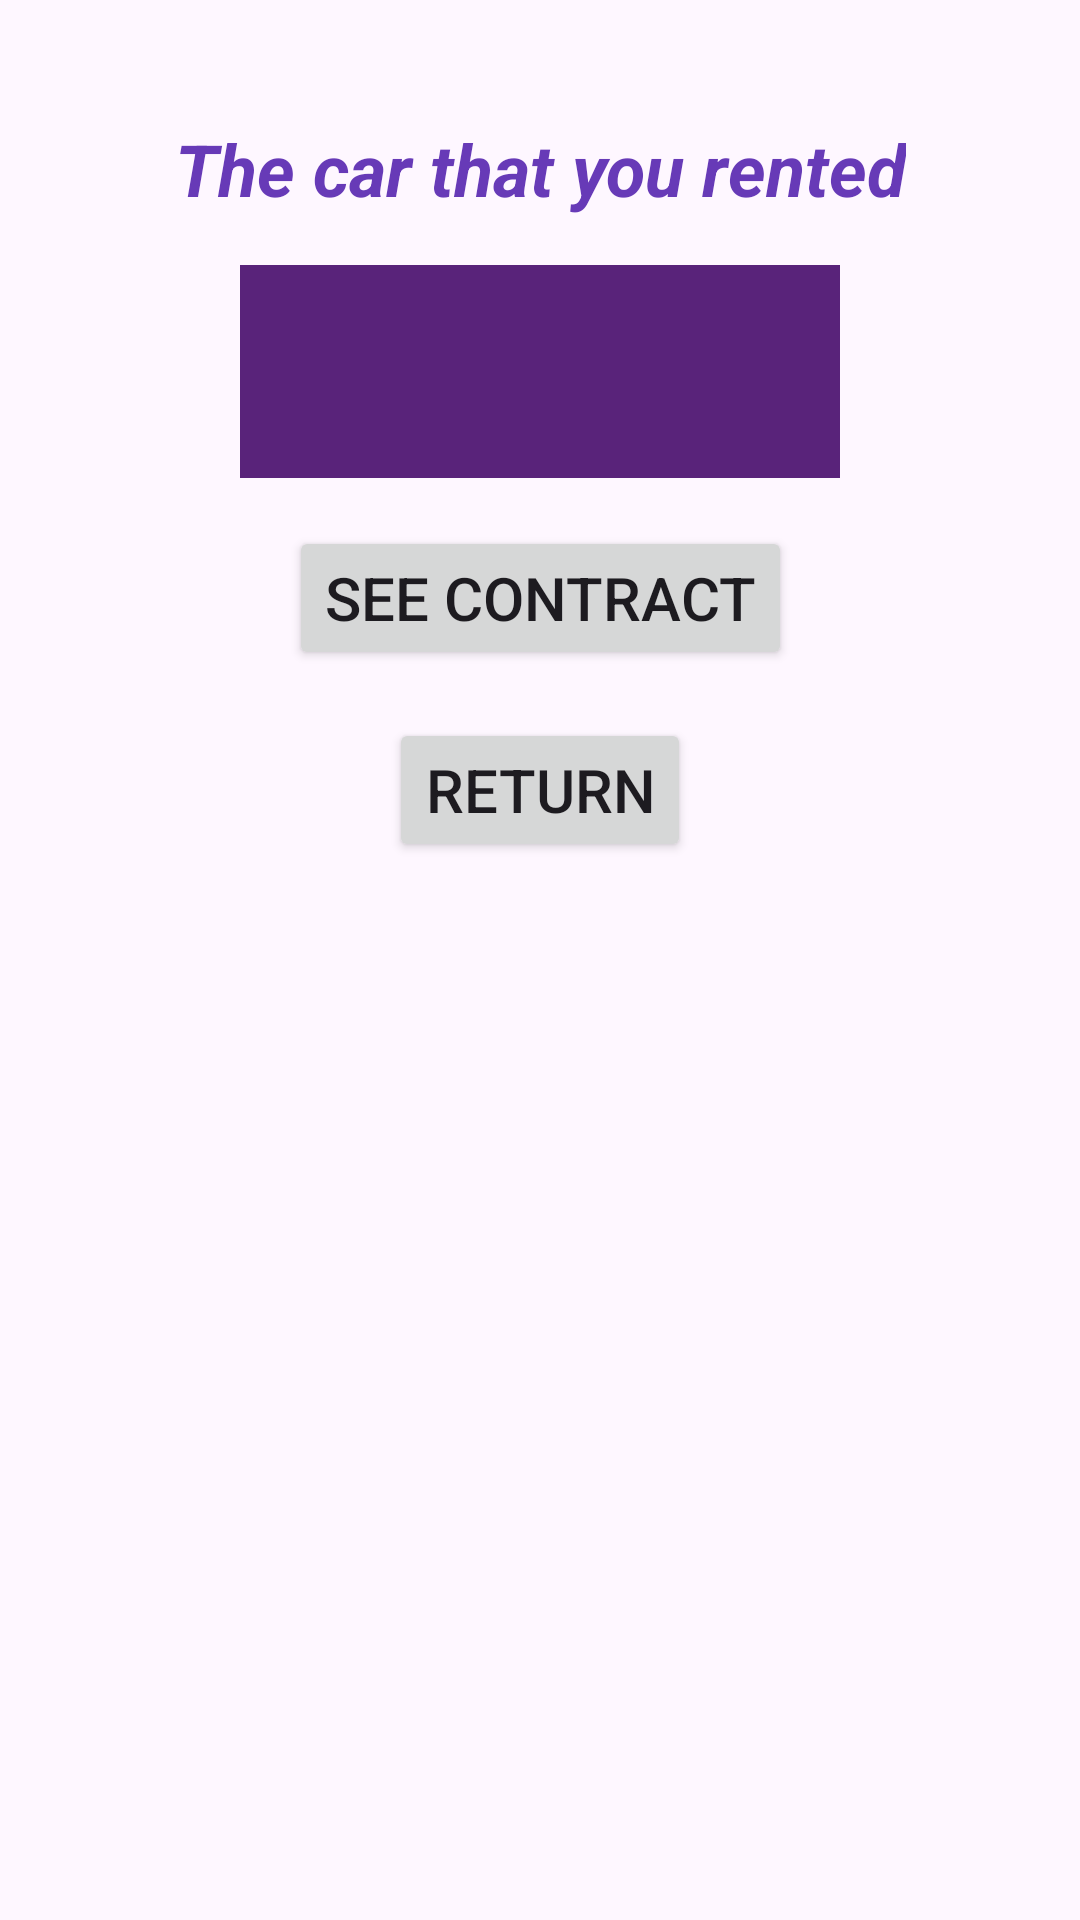

Produce the Android XML layout that renders to this screen, including the resource entries it uses.
<!-- AndroidManifest.xml: application theme Theme.Proj_xml -->
<!-- res/layout/activity_view_rented_car.xml -->
<?xml version="1.0" encoding="utf-8"?>
<androidx.constraintlayout.widget.ConstraintLayout xmlns:android="http://schemas.android.com/apk/res/android"
    xmlns:app="http://schemas.android.com/apk/res-auto"
    xmlns:tools="http://schemas.android.com/tools"
    android:layout_width="match_parent"
    android:layout_height="match_parent"
    android:background="@drawable/back5"
    tools:context=".ViewRentedCar">

    <TextView
        android:id="@+id/text"
        android:layout_width="wrap_content"
        android:layout_height="wrap_content"
        android:layout_marginTop="40dp"
        android:gravity="center"
        android:text="The car that you rented"
        android:textColor="#673AB7"
        android:textSize="24sp"
        android:textStyle="bold|italic"
        app:layout_constraintEnd_toEndOf="parent"
        app:layout_constraintStart_toStartOf="parent"
        app:layout_constraintTop_toTopOf="parent" />

    <ImageView
        android:id="@+id/menu_icon"
        android:layout_width="0dp"
        android:layout_height="71dp"
        android:layout_marginStart="80dp"
        android:layout_marginTop="16dp"
        android:layout_marginEnd="80dp"
        android:background="@color/purble"
        app:layout_constraintEnd_toEndOf="parent"
        app:layout_constraintStart_toStartOf="parent"
        app:layout_constraintTop_toBottomOf="@+id/text" />

    <Button
        android:id="@+id/button_contract"
        android:layout_width="wrap_content"
        android:layout_height="wrap_content"
        android:layout_marginTop="16dp"
        android:text="See Contract"
        android:textSize="20sp"
        app:layout_constraintEnd_toEndOf="@+id/menu_icon"
        app:layout_constraintStart_toStartOf="@+id/menu_icon"
        app:layout_constraintTop_toBottomOf="@+id/menu_icon" />

    <Button
        android:id="@+id/button_return"
        android:layout_width="wrap_content"
        android:layout_height="wrap_content"
        android:layout_marginTop="16dp"
        android:text="Return"
        android:textSize="20sp"
        app:layout_constraintEnd_toEndOf="@+id/menu_icon"
        app:layout_constraintStart_toStartOf="@+id/menu_icon"
        app:layout_constraintTop_toBottomOf="@+id/button_contract" />

    <ListView
        android:id="@+id/list_view"
        android:layout_width="0dp"
        android:layout_height="0dp"
        android:layout_marginStart="40dp"
        android:layout_marginTop="16dp"
        android:layout_marginEnd="40dp"
        app:layout_constraintBottom_toBottomOf="parent"
        app:layout_constraintEnd_toEndOf="parent"
        app:layout_constraintStart_toStartOf="parent"
        app:layout_constraintTop_toBottomOf="@+id/button_return" />

</androidx.constraintlayout.widget.ConstraintLayout>
<!-- resources referenced by this layout -->
<resources>
  <color name="purble">#59237A</color>
  <style name="Theme.Proj_xml" parent="Base.Theme.Proj_xml" />
  <style name="Base.Theme.Proj_xml" parent="Theme.Material3.DayNight.NoActionBar">
          
          
      </style>
</resources>
